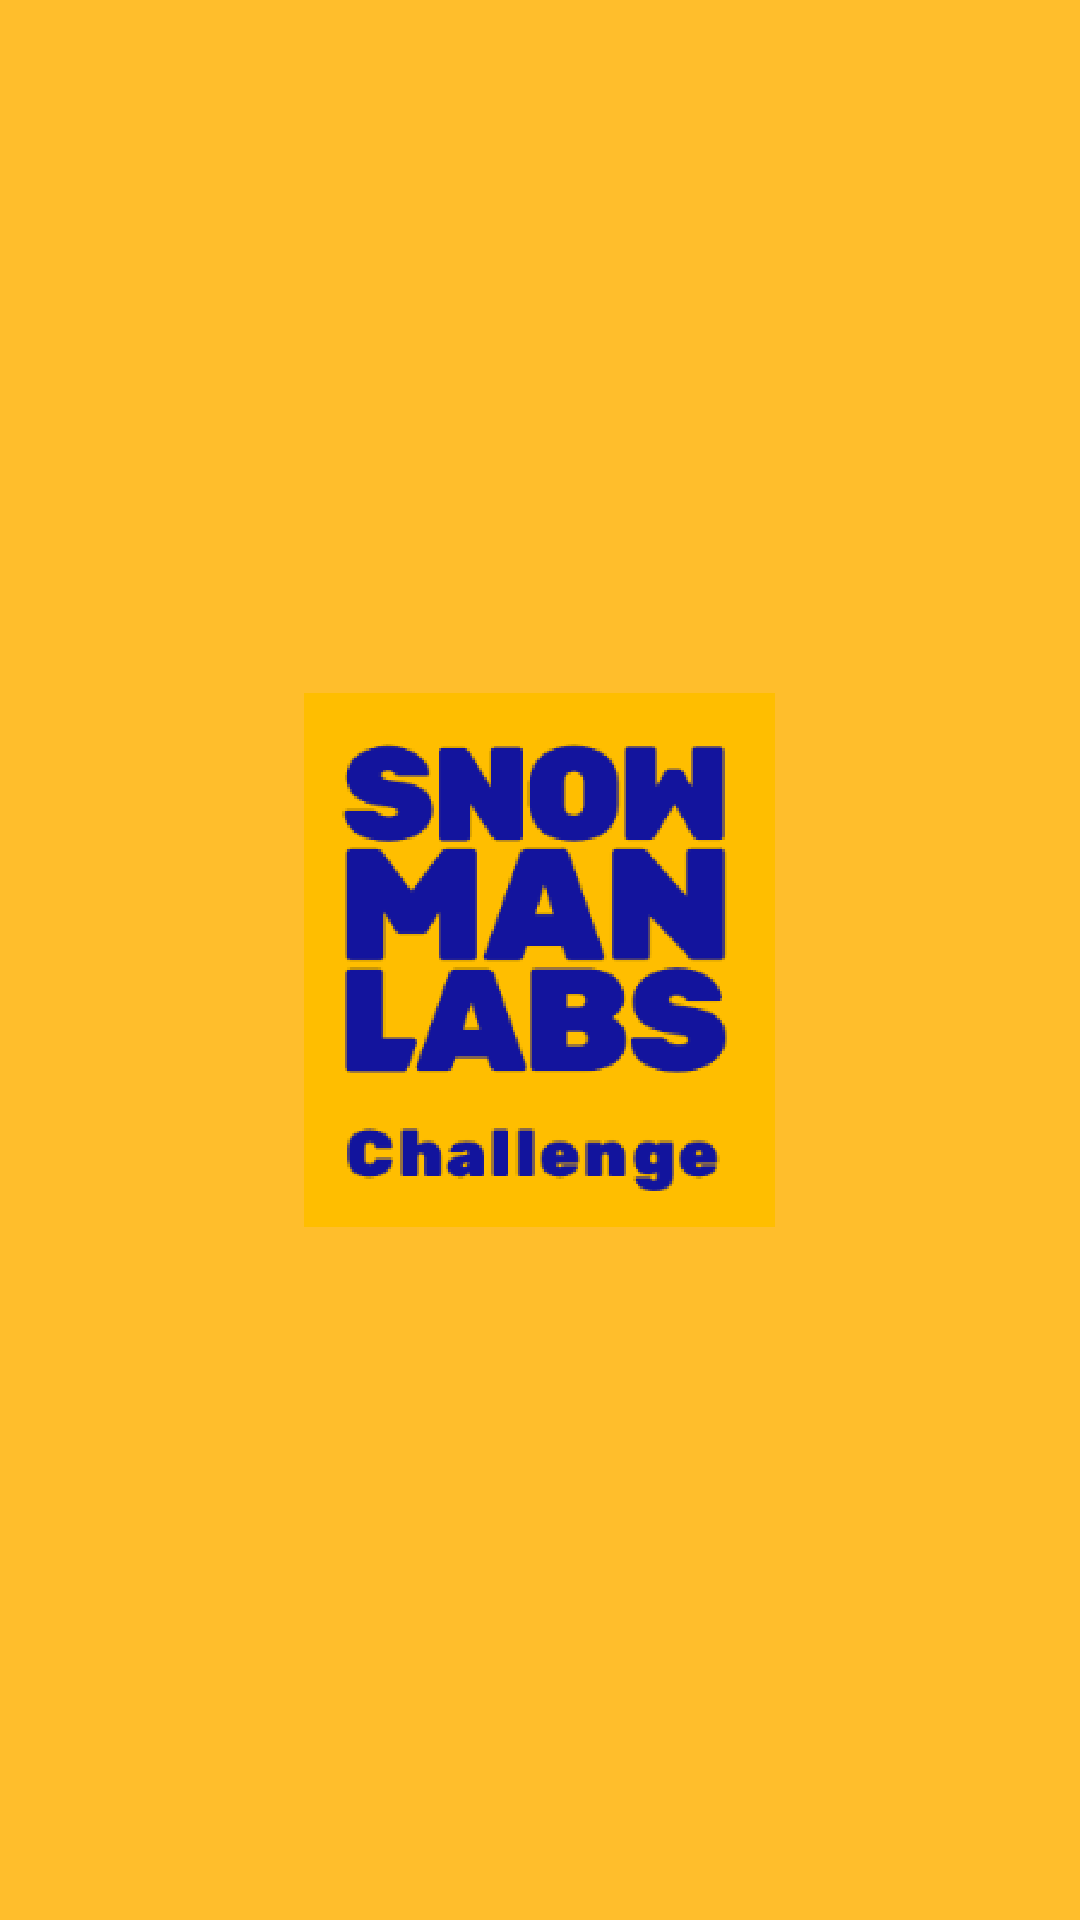

Produce the Android XML layout that renders to this screen, including the resource entries it uses.
<!-- AndroidManifest.xml: application theme AppTheme -->
<!-- res/layout/activity_main.xml -->
<?xml version="1.0" encoding="utf-8"?>
<androidx.constraintlayout.widget.ConstraintLayout xmlns:android="http://schemas.android.com/apk/res/android"
    xmlns:app="http://schemas.android.com/apk/res-auto"
    xmlns:tools="http://schemas.android.com/tools"
    android:layout_width="match_parent"
    android:layout_height="match_parent"
    android:background="@drawable/ic_launcher_background"
    tools:context="com.example.snowmanlabs.presentation.SplashScreenActivity">

</androidx.constraintlayout.widget.ConstraintLayout>
<!-- resources referenced by this layout -->
<resources>
  <!-- drawable ic_launcher_background (drawable) -->
  <?xml version="1.0" encoding="utf-8"?>
  <layer-list xmlns:android="http://schemas.android.com/apk/res/android">
  
      <item
          android:drawable="@color/backgroundColorSplashScreen"/>
  
      <item>
          <bitmap
              android:gravity="center_horizontal|center_vertical"
              android:src="@drawable/image_splash_screen">
          </bitmap>
      </item>
  </layer-list>
  <style name="AppTheme" parent="Theme.AppCompat.Light.DarkActionBar">
          <item name="android:windowDisablePreview">true</item>
          <item name="colorPrimary">@color/colorPrimary</item>
          <item name="colorPrimaryDark">@color/colorPrimaryDark</item>
          <item name="colorAccent">@color/colorAccent</item>
      </style>
  <color name="backgroundColorSplashScreen">#FFBE2C</color>
  <!-- drawable image_splash_screen: png bitmap (drawable, 15742 bytes) -->
  <color name="colorPrimary">#6200EE</color>
  <color name="colorPrimaryDark">#3700B3</color>
  <color name="colorAccent">#03DAC5</color>
</resources>
